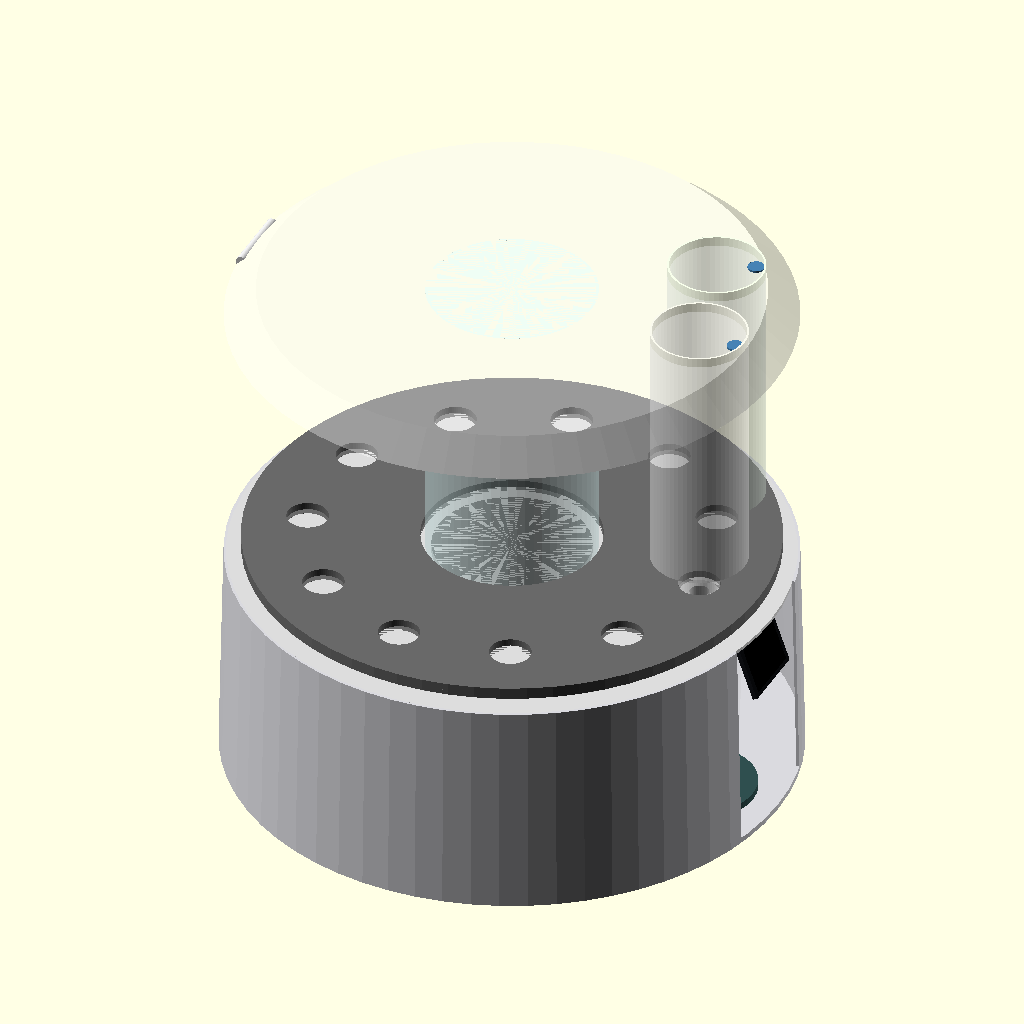
Cell 1: the model at its default parameters.
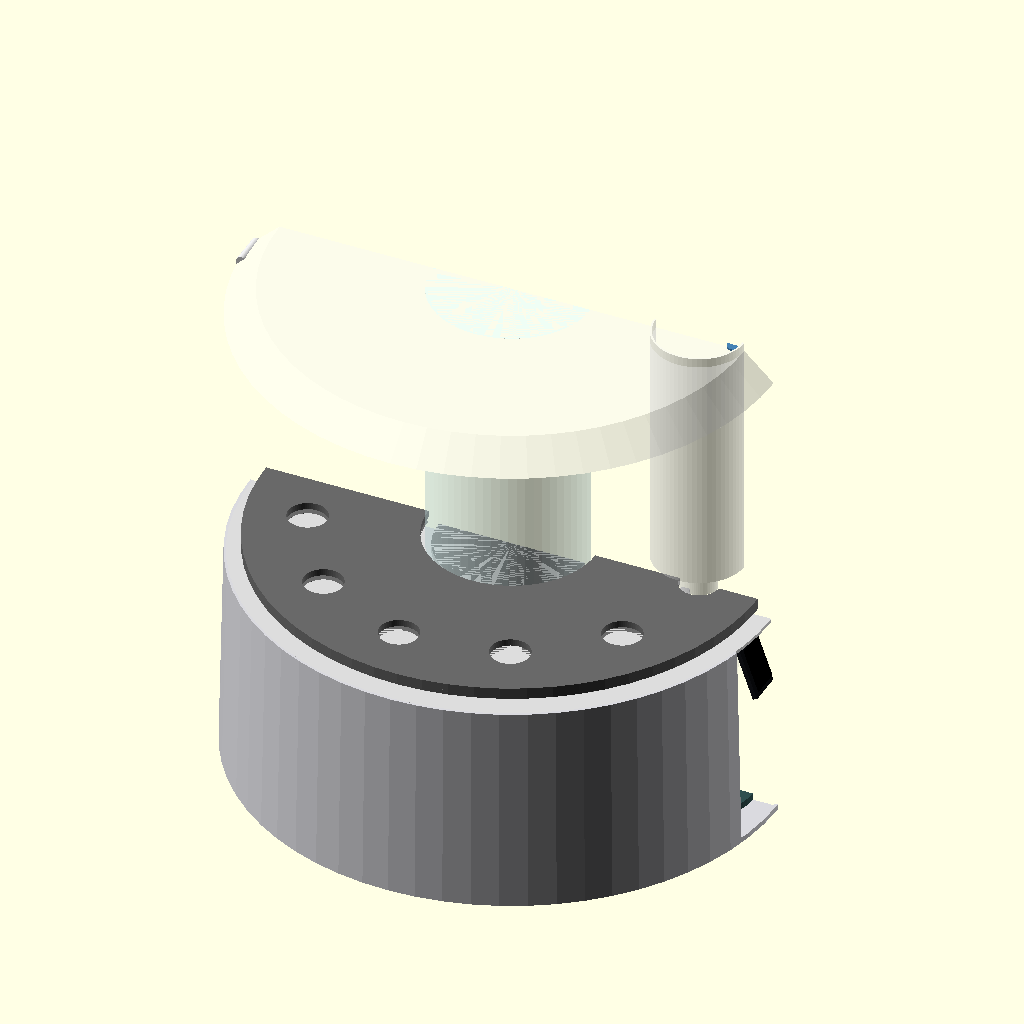
Cell 2: the same model with cross_section = true.
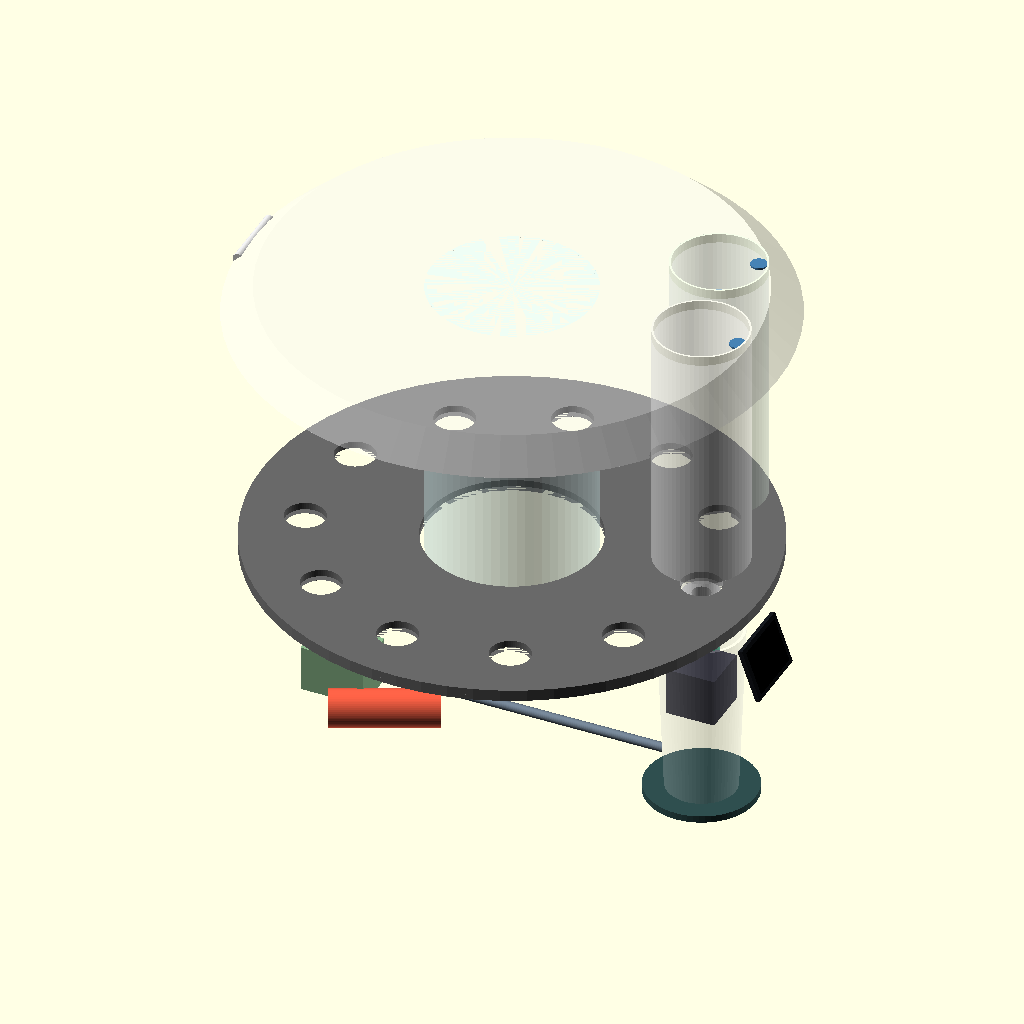
Cell 3: the same model with show_chassis = false.
All cells are drawn from the same view direction (rotation 55°, 0°, 25°, orthographic, colour scheme Cornfield), but the view is re-fitted for each cell, so position and scale can differ between cells as well as the parameter.
Source of the model, cad/neuro-stream.scad:
// ============================================================================
// NEURO-STREAM v1 — Parametric concept model (Phase 2)
// Countertop 10-station smart-cartridge dispenser, Architecture B
//
// OpenSCAD 2021.01+.  All dimensions in millimetres.
//
// HOW TO USE
//   explode = 0;          assembled view
//   explode = 1;          fully exploded view (parts translate apart)
//   cross_section = true; cut the model in half to see internals
//   show_* flags          isolate subsystems
//
// MANUFACTURING FLAGS (also repeated per-module):
//   [IM]  injection molded        [CNC] machined
//   [SM]  sheet metal             [OTS] off-the-shelf purchased part
//   [EXT] extrusion, cut to length
// ============================================================================

// ---------------------------------------------------------------------------
// VIEW CONTROLS
// ---------------------------------------------------------------------------
explode        = 0;      // 0 = assembled … 1 = fully exploded
cross_section  = false;  // true = half-section through machine centreline
show_chassis   = true;
show_carousel  = true;
show_cartridges= true;   // one powder + one syrup cartridge shown docked
show_drive     = true;
show_dispense  = true;   // funnel, load-cell platform, drip tray
show_lid       = true;
show_water     = true;   // tank, pump, heater, venturi mixing manifold
lid_open       = 0;      // 0 = closed … 75 = flipped open on rear hinge (deg)
show_screen    = true;   // 2.8" touchscreen on the front face

$fn = 64;                // curve resolution (raise for exports)

// ---------------------------------------------------------------------------
// MASTER PARAMETERS — the numbers you will actually tune
// ---------------------------------------------------------------------------

// ---- Cartridge envelope (shared by all cartridge SKUs) --------------------
cart_od          = 80;    // cartridge body outer dia. 80 dia × 220 tall ≈ 1.0 L net
cart_h           = 220;   // cartridge body height (above neck)
cart_wall        = 1.6;   // [IM] PP shell wall. 1.6 mm is the sweet spot for
                          // PP flow length vs. rigidity; <1.2 warps, >2.5 sinks.
cart_neck_od     = 34;    // neck that seats into the docking station
cart_neck_h      = 28;    // neck engagement length
cart_outlet_d    = 12;    // product outlet bore

// ---- Standard drive interface (THE precision interface of the machine) ----
// 6-lobe spline socket molded into every cartridge metering element; mating
// steel spline shaft rises from the drive station.
spline_d         = 10;    // spline major dia
spline_lobes     = 6;
spline_len       = 12;    // axial engagement
spline_clr       = 0.15;  // TOLERANCE: fit clearance between molded POM socket
                          // and machined steel shaft. 0.15 mm absorbs molding
                          // variation (±0.05 typ. for a 10 mm POM feature) plus
                          // carousel positioning error, while keeping rotational
                          // backlash < 2° so step-counted dose error from lash
                          // stays below 0.1% of a 1-revolution dose.
spline_lead_in   = 2;     // chamfer so blind docking self-aligns

// ---- Carousel & station geometry -------------------------------------------
n_stations       = 11;    // FOUNDER-APPROVED 2026-07-09: 11 slots =
                          // 10 ingredient cartridges + 1 dedicated slot for
                          // the self-cleaning cartridge. Set 6 for a compact
                          // SKU — everything below re-derives automatically.
station_gap      = 15;    // clearance between adjacent cartridge bodies
pitch_c          = n_stations * (cart_od + station_gap);   // pitch circumference
pitch_r          = pitch_c / (2 * PI);                     // station pitch radius
carousel_r       = pitch_r + cart_od/2 + 12;               // carousel disc radius
carousel_t       = 6;     // [IM] carousel plate thickness (glass-filled PP)
station_bore     = cart_neck_od + 0.4;  // TOLERANCE: neck-to-plate fit. +0.4 mm
                          // diametral = drop-in fit for a consumer with no
                          // aiming; radial location comes from the tapered
                          // docking cone below, not this bore.

// ---- Chassis ----------------------------------------------------------------
deck_h           = 185;   // carousel deck height above countertop. Must exceed
                          // glass_h + funnel_h + 25 mm clearance.
base_r           = carousel_r + 18;   // chassis skirt radius
base_wall        = 2.5;   // [IM] ABS enclosure wall
glass_h          = 150;   // tallest vessel the dispense bay accepts
bay_w            = 110;   // dispense bay opening width

// ---- Powder metering element (class P2) -------------------------------------
// Vertical dosing screw in the cartridge neck, agitator on the same shaft.
aug_barrel_id    = 16;    // [IM] barrel bore molded into neck insert
aug_root_d       = 8;     // screw root dia
aug_pitch        = 8;     // flight pitch
aug_turns        = 3;     // flights inside the barrel
// dose/rev ≈ π/4·(id²−root²)·pitch·fill ≈ 1.09 cm³/rev ≈ 0.65 g/rev @0.6 g/cm³.
// A 5 g serving ≈ 7.7 rev; at 90 rpm that is a 5 s dispense. Resolution per
// motor full-step (200 steps/rev, 1:5 gear) ≈ 0.65 mg — far inside ±2%.
agitator_r       = cart_od/2 - cart_wall - 4;  // sweep radius of agitator flight

// ---- Syrup metering element (class L2) --------------------------------------
// Piston displacement pump driven through an internal leadscrew from the same
// rotary spline — cartridge converts rotation to linear stroke internally.
pist_id          = 20;    // piston bore
pist_stroke      = 40;    // max stroke per re-prime cycle
pist_lead        = 4;     // leadscrew lead: 4 mm/rev → 1.26 mL/rev.
// 30 mL serving ≈ 24 rev ≈ 16 s at 90 rpm. Check-valve pair re-primes from bag.

// ---- Drive station -----------------------------------------------------------
drive_travel     = 14;    // vertical engage/retract stroke of spline shaft
motor_l          = 42;    // [OTS] NEMA17 stepper + 1:5 planetary
cone_big_d       = cart_neck_od + 6;   // docking cone mouth
cone_small_d     = cart_neck_od + 0.2; // TOLERANCE: cone seat. +0.2 mm on the
                          // neck gives a slip fit that still centres the outlet
                          // over the funnel within ±0.3 mm — powder stream and
                          // syrup drip both land inside a 12 mm funnel throat.

// ---- Dispense bay -------------------------------------------------------------
funnel_top_d     = 46;    // [IM] shared drop funnel, dishwasher-safe, tool-less
funnel_bot_d    = 14;
funnel_h         = 38;
loadcell_l       = 55;    // [OTS] 1 kg single-point load cell (TAL221-class)
platform_d       = 95;    // [IM] weighing platform / drip tray top

// ---- Water / heating / mixing subsystem (founder-approved 2026-07-09) ---------
// Tank lives in the dead space inside the carousel ring: zero footprint cost.
tank_d           = 140;   // [IM] removable tank, Ø140 × 250 ≈ 3.5 L usable
tank_h           = 250;
tank_wall        = 2.0;   // Tritan (clear, tough, dishwasher-safe)
pump_l           = 55;    // [OTS] diaphragm pump body length (base compartment)
heater_l         = 90;    // [OTS] inline thick-film heater, 1200 W
heater_d         = 32;
tube_d           = 8;     // silicone water line, 8 mm OD
// TOLERANCE: tank-to-base water coupling uses a spring poppet + EPDM O-ring;
// coupling bore +0.1/-0 on a Ø14 spigot — sealing comes from the O-ring
// squeeze (25% nominal), not the bore fit, so molding variation is absorbed.
venturi_l        = 34;    // [IM Tritan] mixing manifold: heated water enters
venturi_d        = 22;    //   tangentially, product drops in from the cone
                          //   above, swirl + venturi throat dissolves powder
                          //   in-stream before the spout. Removable for wash.
spout_d          = 10;

// ---- Lid ----------------------------------------------------------------------
lid_h            = 24;    // [IM] hinged translucent lid over cartridge deck

// Exploded-view translation distances (scaled by `explode`)
ex   = explode;
function exz(mm) = ex * mm;   // axial explode helper

// ============================================================================
// PART MODULES
// ============================================================================

// ---- 6-lobe spline (male shaft / female socket via `clr`) -------------------
// [CNC] machine-side shaft: 316L SS, machined + tumbled (Phase 4: 303 rejected — sulfur content). This is the highest-
// precision metal part in the machine; everything else forgives.
// [IM] cartridge-side socket: molded into the POM metering element.
module spline(male=true, clr=0) {
    r = spline_d/2 + (male ? -clr/2 : clr/2);
    linear_extrude(spline_len)
        for (i=[0:spline_lobes-1])
            rotate(i*360/spline_lobes)
                translate([r*0.55,0]) circle(r=r*0.5);
}

// ---- Powder cartridge (class P2) --------------------------------------------
// Shell [IM PP], neck insert+barrel [IM PP], dosing screw+agitator [IM POM],
// outlet wiper seal [IM LSR], foil induction seal [OTS], desiccant puck [OTS],
// NFC tag [OTS]. 7 parts.
module cartridge_powder() {
    // body shell
    color("WhiteSmoke", 0.55) difference() {
        union() {
            cylinder(d=cart_od, h=cart_h);
            translate([0,0,-cart_neck_h]) cylinder(d=cart_neck_od, h=cart_neck_h+1);
        }
        translate([0,0,cart_wall]) cylinder(d=cart_od-2*cart_wall, h=cart_h);
        translate([0,0,-cart_neck_h-1]) cylinder(d=aug_barrel_id, h=cart_neck_h+cart_h);
    }
    // dosing screw + agitator (single molded POM part, snaps in from below)
    color("DarkOrange") translate([0,0,exz(70)]) {
        // screw root
        translate([0,0,-cart_neck_h]) cylinder(d=aug_root_d, h=cart_neck_h+30);
        // helical flights (visual approximation of the molded helix)
        translate([0,0,-cart_neck_h])
            linear_extrude(aug_turns*aug_pitch, twist=-360*aug_turns, slices=90)
                translate([ (aug_barrel_id-1)/4 ,0])
                    square([ (aug_barrel_id-aug_root_d)/2 -0.5, 2.2], center=true);
        // agitator sweep arm above the screw
        translate([0,0,35]) rotate([90,0,0])
            cylinder(d=5, h=agitator_r, center=false);
        // female spline socket at the very bottom
        translate([0,0,-cart_neck_h-spline_len+2]) spline(male=false, clr=spline_clr);
    }
    // outlet wiper seal (LSR duckbill — powder can leave, humidity can't enter)
    color("IndianRed") translate([0,0,-cart_neck_h - 3 - exz(30)])
        cylinder(d1=cart_outlet_d+6, d2=cart_outlet_d+2, h=4);
    // NFC tag puck on shoulder
    color("SteelBlue") translate([cart_od/2-8, 0, cart_h-6+exz(25)])
        cylinder(d=14, h=1.5);
}

// ---- Syrup cartridge (class L2) ---------------------------------------------
// Shell [IM PP], aseptic collapsible bag [OTS PE/EVOH, sterile-filled],
// piston pump block w/ leadscrew [IM POM ×2], inlet+outlet check valves
// [IM LSR ×2], one-way bag valve [OTS], NFC tag [OTS]. 8 parts.
// Founder requirement: sterile fill + one-way check valve — no air return,
// preservative-free contents never see atmosphere until dispensed.
module cartridge_syrup() {
    color("Honeydew", 0.5) difference() {
        union() {
            cylinder(d=cart_od, h=cart_h);
            translate([0,0,-cart_neck_h]) cylinder(d=cart_neck_od, h=cart_neck_h+1);
        }
        translate([0,0,cart_wall]) cylinder(d=cart_od-2*cart_wall, h=cart_h);
    }
    // collapsible aseptic bag (shown part-collapsed)
    color("LightSkyBlue", 0.6) translate([0,0,30+exz(60)])
        scale([0.8,0.55,1]) cylinder(d=cart_od-10, h=cart_h-70);
    // piston pump block in the neck
    color("DarkOrange") translate([0,0,-cart_neck_h - exz(35)]) {
        cylinder(d=pist_id+6, h=cart_neck_h-2);           // pump body
        translate([0,0,-spline_len+2]) spline(male=false, clr=spline_clr);
    }
    // check valves (inlet from bag, outlet duckbill)
    color("IndianRed") translate([0,0,-cart_neck_h-3-exz(70)])
        cylinder(d1=cart_outlet_d+6, d2=cart_outlet_d+2, h=4);
    color("SteelBlue") translate([cart_od/2-8, 0, cart_h-6+exz(25)])
        cylinder(d=14, h=1.5);
}

// ---- Carousel plate -----------------------------------------------------------
// [IM] 30% glass-filled PP. One tool, no inserts. Ring gear molded into rim,
// driven by a pinion on a small stepper — carousel positioning only needs to
// land the neck inside the docking cone's ±2.5 mm capture range, so molded
// gear accuracy is fine (no machined gear needed).
module carousel() {
    color("DimGray") difference() {
        union() {
            cylinder(r=carousel_r, h=carousel_t);
            // molded ring gear (represented as a rim band)
            translate([0,0,-4]) difference() {
                cylinder(r=carousel_r, h=4);
                cylinder(r=carousel_r-6, h=5);
            }
        }
        for (i=[0:n_stations-1])
            rotate(i*360/n_stations)
                translate([pitch_r,0,-5]) cylinder(d=station_bore, h=carousel_t+10);
        // centre opening: carousel is a RING around the fixed water tank,
        // driven at the rim gear (rim drive is why the middle can be empty)
        cylinder(d=tank_d+8, h=40, center=true);
    }
}

// ---- Docking cone + drive station (at the front/dispense position) -----------
// Cone [IM GF-PP], spline shaft [CNC 316L SS], lift cam + spring [OTS],
// drive stepper+gearbox [OTS NEMA17 1:5]. The cone captures a mis-positioned
// neck (±2.5 mm) and centres it; the spring-loaded spline then rises
// drive_travel mm and self-clocks into the socket within one motor turn.
module drive_station() {
    rotate(0) translate([pitch_r, 0, deck_h - 30]) {
        // docking cone under the deck plate
        color("SlateGray") difference() {
            cylinder(d1=cone_big_d+8, d2=cone_big_d+8, h=26);
            translate([0,0,6]) cylinder(d1=cone_small_d, d2=cone_big_d, h=21);
            cylinder(d=funnel_bot_d+4, h=30, center=true);
        }
        // spline shaft (engaged position), offset to bypass product path:
        // shaft is annular-drive — a crown ring around the outlet, so product
        // falls through the centre while torque enters around it.
        color("Silver") translate([0,0,26 - exz(45)]) {
            difference() {
                cylinder(d=cart_neck_od-2, h=spline_len);
                cylinder(d=cart_outlet_d+4, h=spline_len*3, center=true);
            }
        }
        // motor + gearbox hanging below [OTS]
        color([0.2,0.2,0.25]) translate([-21,-21,-motor_l-30+exz(-60)])
            cube([42,42,motor_l]);
    }
}

// ---- Chassis -------------------------------------------------------------------
// Skirt+tower [IM ABS, 2 shells], internal deck [SM 1.5 mm galv. steel — flat,
// stiff, cheap at low volume; convert to a third molding at >20k units/yr].
module chassis() {
    color([0.85,0.85,0.87]) difference() {
        union() {
            // outer skirt up to deck
            cylinder(r1=base_r, r2=base_r-4, h=deck_h);
        }
        // hollow it
        translate([0,0,base_wall]) cylinder(r1=base_r-base_wall, r2=base_r-4-base_wall, h=deck_h);
        // dispense bay cut-out at front (+X)
        translate([pitch_r-10, -bay_w/2, base_wall+2])
            cube([base_r, bay_w, glass_h+funnel_h+20]);
    }
    // steel deck plate carrying carousel bearing + drive station [SM]
    color("Gainsboro") translate([0,0,deck_h-3+exz(-25)])
        difference() {
            cylinder(r=base_r-6, h=3);
            translate([pitch_r,0,-1]) cylinder(d=cone_big_d+2, h=6);
        }
    // tank seat boss with poppet coupling at deck centre
    color("Gainsboro") translate([0,0,deck_h]) cylinder(d=tank_d-10, h=6);
}

// ---- Water / heating / mixing subsystem ------------------------------------------
// Tank [IM Tritan ×2 + OTS poppet valve], pump [OTS], inline heater [OTS],
// flow meter [OTS], venturi manifold [IM Tritan, user-removable].
// Water path: tank → poppet → pump → flow meter → 1200 W thick-film heater
// (PID, NTC at outlet) → tangential inlet of venturi manifold, where the
// dosed ingredient stream from the docking cone drops into the swirl.
// ±2 °F at spout = PID on heater power against measured flow (Phase 3).
module water_system() {
    // removable tank in the carousel centre
    color("LightCyan", 0.5) translate([0,0,deck_h+6+exz(120)])
        difference() {
            cylinder(d=tank_d, h=tank_h);
            translate([0,0,tank_wall]) cylinder(d=tank_d-2*tank_wall, h=tank_h);
        }
    // pump + heater in the base compartment (rear, opposite dispense bay)
    color("DarkSeaGreen") translate([-pitch_r-10, -20+exz(-50), base_wall+8])
        cube([pump_l, 40, 40]);                               // pump [OTS]
    color("Tomato") rotate(25) translate([-pitch_r+20, 30+exz(50), base_wall+8])
        rotate([0,90,0]) cylinder(d=heater_d, h=heater_l);    // heater [OTS]
    // water line from heater to venturi (routed under deck; shown direct)
    color("SlateGray") translate([-pitch_r+40, 0, base_wall+30+exz(-15)])
        rotate([0,90,0]) cylinder(d=tube_d, h=2*pitch_r-40);
    // venturi mixing manifold hanging under the docking cone, above the glass
    color("MediumAquamarine", 0.8)
        translate([pitch_r, 0, deck_h-30-venturi_l-2-exz(75)]) {
            cylinder(d=venturi_d+8, h=venturi_l);             // swirl body
            translate([0,0,-10]) cylinder(d=spout_d, h=12);   // spout
            rotate([0,90,90]) translate([-venturi_l+12,0,0])
                cylinder(d=tube_d, h=26);                     // tangential inlet
        }
}

// ---- Dispense bay: funnel, load-cell platform, drip tray ------------------------
module dispense_bay() {
    // Drop funnel [IM Tritan] — used only in the dry (no-water) build variant;
    // with show_water the venturi manifold takes its place as the single
    // user-washed food-contact part (twist-lock, dishwasher-safe).
    if (!show_water) color("LightSteelBlue", 0.7)
        translate([pitch_r, 0, deck_h - 30 - funnel_h - 4 - exz(55)])
            difference() {
                cylinder(d1=funnel_bot_d+4, d2=funnel_top_d, h=funnel_h);
                translate([0,0,-1]) cylinder(d1=funnel_bot_d, d2=funnel_top_d-4, h=funnel_h+2);
            }
    // load-cell platform [OTS cell + IM platform]
    color("DarkSlateGray") translate([pitch_r, 0, base_wall + exz(-30)]) {
        cylinder(d=platform_d, h=6);                        // drip-tray top
        translate([-loadcell_l/2,-6,-0.1]) cube([loadcell_l,12,3]); // cell (hidden)
    }
    // example glass (reference geometry only, not a part)
    if (explode == 0)
        color("White", 0.25) translate([pitch_r,0,base_wall+6])
            difference() {
                cylinder(d1=60, d2=72, h=glass_h);
                translate([0,0,3]) cylinder(d1=55, d2=67, h=glass_h);
            }
}

// ---- Lid ------------------------------------------------------------------------
// Hinged at the REAR edge (opposite the dispense bay). One hand lifts it ~75°;
// gas strut (OTS) holds it open while cartridges are swapped from above.
module lid_geom() {
    color("WhiteSmoke", 0.35) difference() {
        cylinder(r1=base_r-4, r2=base_r-30, h=lid_h);
        translate([0,0,-2]) cylinder(r1=base_r-4-2.5, r2=base_r-32, h=lid_h);
    }
    // hinge barrel at rear
    color("Gainsboro") translate([-(base_r-10),0,2]) rotate([90,0,0])
        cylinder(d=10, h=60, center=true);
}
module lid() {
    z = deck_h + carousel_t + cart_h + 6 + exz(90);
    translate([-(base_r-10),0,z]) rotate([0,-lid_open,0]) translate([base_r-10,0,0])
        lid_geom();
}

// ---- Touchscreen (2.8" IPS, capacitive) -------------------------------------------
// Angled 20° toward the user on the front face, above the dispense bay.
module touchscreen() {
    translate([base_r-14, 0, deck_h-38]) rotate([0,-20,0]) {
        color([0.08,0.09,0.11]) cube([4, 62, 46], center=true);        // glass
        color("Black") translate([2.2,0,0]) cube([1, 52, 38], center=true); // active area
    }
}

// ============================================================================
// ASSEMBLY
// ============================================================================
module assembly() {
    if (show_chassis)  chassis();
    if (show_drive)    drive_station();
    if (show_dispense) dispense_bay();
    if (show_carousel) translate([0,0,deck_h + 10 + exz(45)]) carousel();
    if (show_cartridges) {
        // powder cartridge docked at the dispense station (front)
        translate([pitch_r, 0, deck_h + 10 + carousel_t + cart_neck_h + exz(120)])
            cartridge_powder();
        // syrup cartridge parked one station over
        rotate(360/n_stations)
            translate([pitch_r, 0, deck_h + 10 + carousel_t + cart_neck_h + exz(120)])
                cartridge_syrup();
    }
    if (show_lid) lid();
    if (show_water) water_system();
    if (show_screen) touchscreen();
}

if (cross_section)
    difference() { assembly(); translate([-500, 0, -50]) cube(1000); }
else
    assembly();

// ============================================================================
// PART → PROCESS SUMMARY (detail table in docs/phase2-cad.md)
//   Machine:  chassis shells [IM ABS], deck [SM], carousel [IM GF-PP],
//             docking cone [IM GF-PP], spline shaft [CNC 316L SS],
//             funnel [IM Tritan], platform/drip tray [IM],
//             steppers, gearbox, load cell, bearings, NFC reader [OTS]
//   Powder cartridge (7 pts): shell+neck [IM PP], screw+agitator [IM POM],
//             wiper seal [IM LSR], foil, desiccant, NFC tag [OTS]
//   Syrup cartridge (8 pts):  shell [IM PP], pump block+leadscrew [IM POM],
//             check valves [IM LSR], aseptic bag+one-way valve [OTS], NFC [OTS]
// ============================================================================
Parameter table extracted from the source (name, type, default, range or options):
explode: number, default 0
cross_section: bool, default false
show_chassis: bool, default true
show_carousel: bool, default true
show_cartridges: bool, default true
show_drive: bool, default true
show_dispense: bool, default true
show_lid: bool, default true
show_water: bool, default true
lid_open: number, default 0
show_screen: bool, default true
cart_od: number, default 80
cart_h: number, default 220
cart_wall: number, default 1.6
cart_neck_od: number, default 34
cart_neck_h: number, default 28
cart_outlet_d: number, default 12
spline_d: number, default 10
spline_lobes: number, default 6
spline_len: number, default 12
spline_clr: number, default 0.15
spline_lead_in: number, default 2
n_stations: number, default 11
station_gap: number, default 15
carousel_t: number, default 6
deck_h: number, default 185
base_wall: number, default 2.5
glass_h: number, default 150
bay_w: number, default 110
aug_barrel_id: number, default 16
aug_root_d: number, default 8
aug_pitch: number, default 8
aug_turns: number, default 3
pist_id: number, default 20
pist_stroke: number, default 40
pist_lead: number, default 4
drive_travel: number, default 14
motor_l: number, default 42
funnel_top_d: number, default 46
funnel_bot_d: number, default 14
funnel_h: number, default 38
loadcell_l: number, default 55
platform_d: number, default 95
tank_d: number, default 140
tank_h: number, default 250
tank_wall: number, default 2
pump_l: number, default 55
heater_l: number, default 90
heater_d: number, default 32
tube_d: number, default 8
venturi_l: number, default 34
venturi_d: number, default 22
spout_d: number, default 10
lid_h: number, default 24
